Run: headless pygame with SDL's dummy video driver; simulated clock (each Clock.tick advances the game by its frame time, no real sleeping); random seed 0; keys injected as events and as key.get_pressed() state; no mouse input.
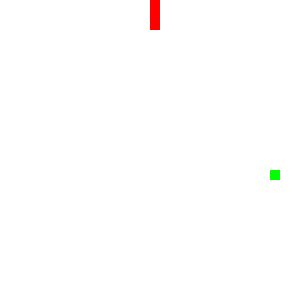
Frame 1 of 3 · flips 1–60 · no input
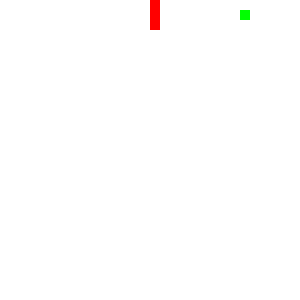
Frame 2 of 3 · flips 61–180 · tapped SPACE, RETURN · held RIGHT (→), D
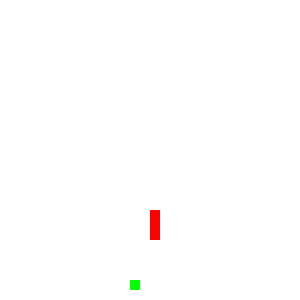
Frame 3 of 3 · flips 181–300 · held DOWN (↓), S

The pygame program that drew these frames:

import pygame
import os, random

SCREEN_SIZE = 30

DIRECTIONS = [
  (0, 1), # UP
  (1, 0), # RIGHT
  (0, -1), # DOWN
  (-1, 0) # LEFT
]

class Snake():
  snake, fruit = None, None

  def __init__(self):
    self.score = 0
    self.snake = [(15, 2), (15, 1), (15, 0)]
    self.place_fruit()

  def place_fruit(self, coord=None):
    if coord:
      self.fruit = coord
      return

    while True:
      x = random.randint(0, SCREEN_SIZE-1)
      y = random.randint(0, SCREEN_SIZE-1)
      if (x, y) not in self.snake:
        self.fruit = x, y
        return

  def step(self, direction):
    old_head = self.snake[0]
    movement = DIRECTIONS[direction]
    new_head = (old_head[0] + movement[0], old_head[1] + movement[1])

    if (
        new_head[0] < 0 or
        new_head[0] >= SCREEN_SIZE or
        new_head[1] < 0 or
        new_head[1] >= SCREEN_SIZE or
        new_head in self.snake
      ):
      return False
      
    if new_head == self.fruit:
      self.score += 1
      self.place_fruit()
    else:
      tail = self.snake[-1]
      del self.snake[-1]

    self.snake.insert(0, new_head)
    return True

  def get_inputs(self):
    result = []
    for y in range(SCREEN_SIZE-1, -1, -1):
      for x in range(SCREEN_SIZE):
        out = 0
        if (x, y) in self.snake:
          out = 1
        elif (x, y) == self.fruit:
          out = 2
        result.append(out)

    return result

  def run(self):
    direction = 0 # UP
    prev_key = pygame.K_UP

    pygame.init()
    s = pygame.display.set_mode((SCREEN_SIZE * 10, SCREEN_SIZE * 10))
    pygame.display.set_caption('Snake')
    appleimage = pygame.Surface((10, 10))
    appleimage.fill((0, 255, 0))
    img = pygame.Surface((10, 10))
    img.fill((255, 0, 0))
    clock = pygame.time.Clock()

    while True:
      # os.system('clear')
      # print(self.get_inputs())

      clock.tick(10)
      for e in pygame.event.get():
        if e.type == pygame.QUIT:
          pygame.quit()
        elif e.type == pygame.KEYDOWN:
          # QUIT
          if e.key == pygame.K_ESCAPE:
            pygame.quit()
            exit()
          # PAUSE
          if e.key == pygame.K_SPACE:
            pause = True
            while pause:
              for ee in pygame.event.get():
                if ee.type == pygame.QUIT:
                  pygame.quit()
                elif ee.type == pygame.KEYDOWN:
                  if ee.key == pygame.K_SPACE:
                    pause = False
          # CONTROLLER
          if prev_key != pygame.K_DOWN and e.key == pygame.K_UP:
            direction = 0
            prev_key = e.key
          elif prev_key != pygame.K_LEFT and e.key == pygame.K_RIGHT:
            direction = 1
            prev_key = e.key
          elif prev_key != pygame.K_UP and e.key == pygame.K_DOWN:
            direction = 2
            prev_key = e.key
          elif prev_key != pygame.K_RIGHT and e.key == pygame.K_LEFT:
            direction = 3
            prev_key = e.key

      if not self.step(direction):
        pygame.quit()
        return self.score

      s.fill((255, 255, 255))	
      for bit in self.snake:
        s.blit(img, (bit[0] * 10, (SCREEN_SIZE - bit[1] - 1) * 10))
      s.blit(appleimage, (self.fruit[0] * 10, (SCREEN_SIZE - self.fruit[1]-1) * 10))
      pygame.display.update()

while True:
  snake = Snake()
  score = snake.run()

  print('Best Score: %s' % score)
